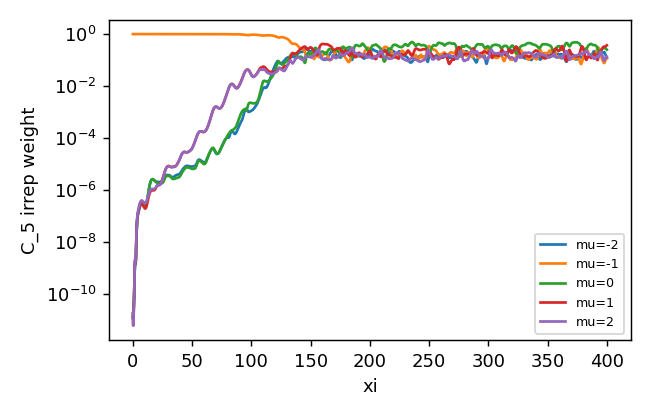

The data file committed next to this chart (first rows):
z, mu-2, mu-1, mu0, mu1, mu2
0.0, 1.3838207772808116e-11, 1, 1.3812359169617409e-11, 1.8438696233941282e-11, 1.8356405232678925e-11
0.25, 1.06645944909656e-11, 1, 1.0887014139802517e-11, 6.528539265876696e-12, 6.261666098675403e-12
0.5, 1.9735789835887887e-11, 1, 1.9889837697868787e-11, 1.1927888086717016e-11, 1.0914422058648719e-11
0.75, 3.577522649404982e-11, 1, 3.6257430754587625e-11, 2.816495390009459e-11, 2.5888613549694324e-11
1.0, 8.056596645699253e-11, 1, 8.329487379387476e-11, 8.198891076472368e-11, 7.889978009689936e-11
1.25, 2.6540400736292774e-10, 1, 2.793661181511063e-10, 3.1686305036302705e-10, 3.1302336692591264e-10
1.5, 8.31680678128996e-10, 1, 8.817525860100372e-10, 1.057276138859752e-09, 1.0594215814050898e-09
1.75, 1.5197745918003385e-09, 1, 1.6352490828157898e-09, 1.9779433409002114e-09, 2.0348140868025674e-09
2.0, 1.6920877651150544e-09, 1, 1.866550023872562e-09, 2.1616059112516634e-09, 2.3188692447215484e-09
2.25, 1.4394411002751936e-09, 1, 1.6201129672451094e-09, 1.675144390531177e-09, 1.9230029451808612e-09
2.5, 2.1388133542694504e-09, 1, 2.3195626985931397e-09, 2.3553476083344045e-09, 2.6052116079608673e-09
2.75, 6.884793163896925e-09, 1, 7.263799264280522e-09, 8.231712273495991e-09, 8.465108207777842e-09
3.0, 1.8697791735152378e-08, 1, 1.981750194488129e-08, 2.3293923882257426e-08, 2.384035818882141e-08
3.25, 3.7117604263255016e-08, 1, 3.9909020360807584e-08, 4.690229766713317e-08, 4.8562781164114105e-08
3.5, 5.8474012591266116e-08, 1, 6.3900680639109e-08, 7.369915716983822e-08, 7.784465266663957e-08
3.75, 7.885095546538514e-08, 1, 8.775246145383841e-08, 9.80320968709673e-08, 1.0627436873972993e-07
4.0, 9.666391484468807e-08, 1, 1.0928388563694276e-07, 1.1801792690976028e-07, 1.3112599258946617e-07
4.25, 1.124002875086496e-07, 1, 1.2846825714730815e-07, 1.349798559168283e-07, 1.5320061067252127e-07
4.5, 1.2770701692632738e-07, 1, 1.469271702915638e-07, 1.5201644978696538e-07, 1.7486012668128167e-07
4.75, 1.4395731028734048e-07, 1, 1.658119641052532e-07, 1.723945581288635e-07, 1.984841342811307e-07
5.0, 1.6140521499661763e-07, 1, 1.863725174532548e-07, 1.9618495327432284e-07, 2.2472629592368518e-07
5.25, 1.8020351221817837e-07, 1, 2.0827607815194966e-07, 2.2184612690149618e-07, 2.5351226457481684e-07
5.5, 2.0020578613234528e-07, 1, 2.3036568232574452e-07, 2.4942539081328724e-07, 2.831250967623232e-07
5.75, 2.1914364796597616e-07, 1, 2.521644212360398e-07, 2.7481585167397486e-07, 3.1134629947637267e-07
6.0, 2.363163714266549e-07, 1, 2.7294486186791174e-07, 2.932005861632003e-07, 3.363500567151609e-07
6.25, 2.5145129165077395e-07, 1, 2.906112598148642e-07, 3.0465826568994056e-07, 3.570034494714506e-07
6.5, 2.6501262634226766e-07, 1, 3.038161904148508e-07, 3.10363299218366e-07, 3.7371368891474663e-07
6.75, 2.7724628558300647e-07, 1, 3.117058304744366e-07, 3.1304932122399144e-07, 3.8770254361233195e-07
7.0, 2.8612716348278974e-07, 1, 3.1578000570328516e-07, 3.161931764158599e-07, 3.991352862090079e-07
7.25, 2.8897534853407306e-07, 1, 3.201262971233962e-07, 3.206480779934003e-07, 4.0629028512477584e-07
7.5, 2.8607835610483377e-07, 1, 3.262379043560055e-07, 3.2034472069096706e-07, 4.0647051537251644e-07
7.75, 2.814015928408068e-07, 1, 3.317758518471649e-07, 3.1082760148930295e-07, 4.0049213260634685e-07
8.0, 2.7850089935921973e-07, 1, 3.314756760624197e-07, 2.9324866244671806e-07, 3.8920611535332345e-07
8.25, 2.7803276489139146e-07, 1, 3.2249310081277226e-07, 2.739046683274167e-07, 3.7673192673738216e-07
8.5, 2.7822531900854374e-07, 1, 3.0687006746322265e-07, 2.587924456377771e-07, 3.6663010683018976e-07
8.75, 2.748946782203042e-07, 1, 2.902523743488299e-07, 2.4749390405192087e-07, 3.554880107504883e-07
9.0, 2.6826649045476884e-07, 1, 2.7944234119873493e-07, 2.377554373299117e-07, 3.448999993516958e-07
9.25, 2.622053984551291e-07, 1, 2.765201521897743e-07, 2.2793825196386536e-07, 3.379465380824455e-07
9.5, 2.5718906836886903e-07, 1, 2.781557680779189e-07, 2.1714109884302514e-07, 3.308373773188233e-07
9.75, 2.5294188741885255e-07, 1, 2.804728705856579e-07, 2.0723827803452328e-07, 3.2392493582523017e-07
10.0, 2.5075311975040685e-07, 1, 2.814221213234768e-07, 2.0072475813058783e-07, 3.2100252121149954e-07
10.25, 2.5158020902550554e-07, 1, 2.8124405604952103e-07, 1.976086172424695e-07, 3.22492101912465e-07
10.5, 2.5525860638395913e-07, 1, 2.8158177336023293e-07, 1.98100413277694e-07, 3.273463114652998e-07
10.75, 2.623773887828369e-07, 1, 2.842837891689849e-07, 2.0235959124412267e-07, 3.346951340726337e-07
11.0, 2.735718498006256e-07, 1, 2.9199218287933506e-07, 2.1106854602063943e-07, 3.4353802948984774e-07
11.25, 2.902028451143874e-07, 1, 3.067262402079376e-07, 2.2463874014373587e-07, 3.5427711650851653e-07
11.5, 3.157117622915777e-07, 1, 3.3097557096200125e-07, 2.435369749570979e-07, 3.703309431217395e-07
11.75, 3.540816704792422e-07, 1, 3.6738862589140884e-07, 2.683847470363435e-07, 3.944208361437276e-07
12.0, 4.075037532582941e-07, 1, 4.184151077716395e-07, 3.0005484900753e-07, 4.2690445623129315e-07
12.25, 4.774017883243829e-07, 1, 4.865186528917765e-07, 3.391446674031535e-07, 4.665196773302293e-07
12.5, 5.654374487934988e-07, 1, 5.736196183363024e-07, 3.8561573910109363e-07, 5.120259791996711e-07
12.75, 6.726668649037343e-07, 1, 6.809138551826826e-07, 4.3814029831469847e-07, 5.627348025506181e-07
13.0, 7.997540948368678e-07, 1, 8.088263359874378e-07, 4.949217842641157e-07, 6.181068784417503e-07
13.25, 9.463182575082654e-07, 1, 9.562157677223416e-07, 5.541830731679193e-07, 6.77060196672302e-07
13.5, 1.1100459262470104e-06, 1, 1.12044039693777e-06, 6.143237691308064e-07, 7.382894093628097e-07
13.75, 1.2871359204443672e-06, 1, 1.2977710391934286e-06, 6.739685654067044e-07, 7.999209977408016e-07
14.0, 1.4728444259710816e-06, 1, 1.4837376377627669e-06, 7.320529547449889e-07, 8.602407607871463e-07
14.25, 1.6615116936876119e-06, 1, 1.6728586902339513e-06, 7.874221902357351e-07, 9.177142648956496e-07
14.5, 1.846657246941624e-06, 1, 1.8590479680678419e-06, 8.387356309703511e-07, 9.704420545898906e-07
14.75, 2.022071871825374e-06, 1, 2.036045138842776e-06, 8.841483765943257e-07, 1.0163736836472717e-06
... 1,541 more rows
